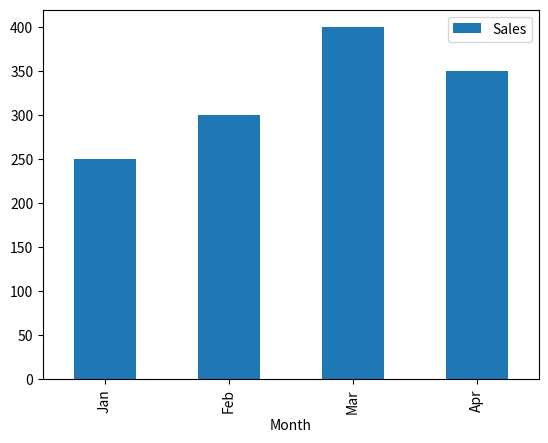

This figure's Python source:
import matplotlib.pyplot as plt
# import numpy as np

#Line chart
# x = [1,2,3,4,5]
# y = [10,20,25,28,30]

# plt.plot(x,y, color='green', linestyle='--', marker='o')
# plt.title("Simple Line Plot")
# plt.xlabel("X Axis")
# plt.ylabel("Y Axis")
# plt.grid(True)
# plt.legend(["Data Line"])
# plt.show()

#bar chart
# x = [1,2,3,4,5]
# y = [10,20,25,28,30]

# plt.bar(x,y, color='skyblue')
# plt.show()

# data = np.random.randn(1000)
# # print(data)
# plt.hist(data, bins=30, color='orange')
# plt.show()

#pie
# labels = ["Germany", "France", "Italy", "Spain"]
# sizes = [15,30,45,10]
# plt.pie(sizes, labels=labels, autopct='%1.1f%%')
# plt.title("Pie chart")
# plt.show()

#Scatter plot
# x = [5,7,8,7]
# y = [99,86,87,88]
# plt.scatter(x,y)
# plt.show()

# x = [1,2,3,4,5]
# y = [10,20,25,30,40]

# plt.subplot(1,2,1)
# plt.plot(x,y)
# plt.title("Line Plot")

# plt.subplot(1,2,2)
# plt.bar(x,y)
# plt.title("Bar chart")

# plt.tight_layout()
# # plt.show()

# plt.savefig("myplot.png")

import pandas as pd
import matplotlib.pyplot as plt

df = pd.DataFrame({
    'Month': ['Jan','Feb','Mar','Apr'],
    'Sales': [250,300,400,350]
})

df.plot(x='Month', y='Sales', kind='bar')
plt.show()